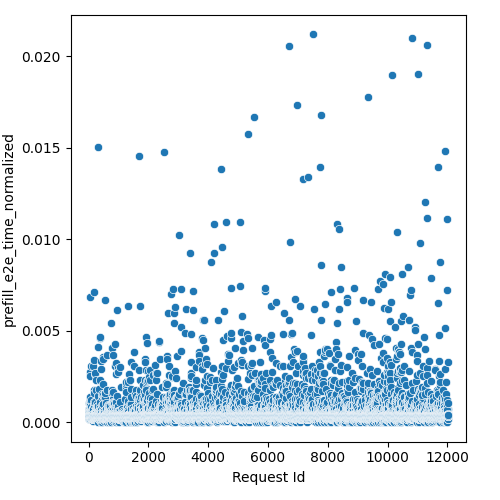

The data file committed next to this chart (first rows):
Request Id, prefill_e2e_time_normalized
4, 0.0003805
5, 0.0003782
3, 0.0003718
8, 0.0003824
0, 0.0003805
1, 0.0007198
6, 0.0003846
7, 0.0003848
9, 0.000384
2, 0.0003809
14, 0.0003565
10, 0.0003697
15, 0.0003628
13, 0.0002788
16, 0.0001844
22, 0.0007421
21, 0.0004141
12, 0.0003519
20, 0.0003848
19, 0.000669
24, 0.0005637
17, 0.0003691
25, 0.000569
23, 0.001042
18, 0.0003754
11, 0.0003837
26, 0.0002468
28, 0.0003565
27, 0.000349
36, 0.0002985
33, 0.0003614
34, 0.0003777
37, 0.006822
32, 0.002756
35, 0.0003728
30, 0.0002468
31, 0.0006344
29, 0.000365
44, 0.0003628
45, 0.0003751
43, 0.0006458
42, 0.0003677
41, 0.0003703
39, 0.0002788
38, 0.0003304
40, 0.0002788
57, 0.001003
47, 0.0001844
52, 0.0003614
58, 0.001077
48, 0.0003456
56, 0.001195
51, 0.0003565
59, 0.002511
46, 0.0003519
49, 0.0003768
54, 0.0003719
55, 0.0005923
53, 0.000377
60, 0.001395
... 11,971 more rows
